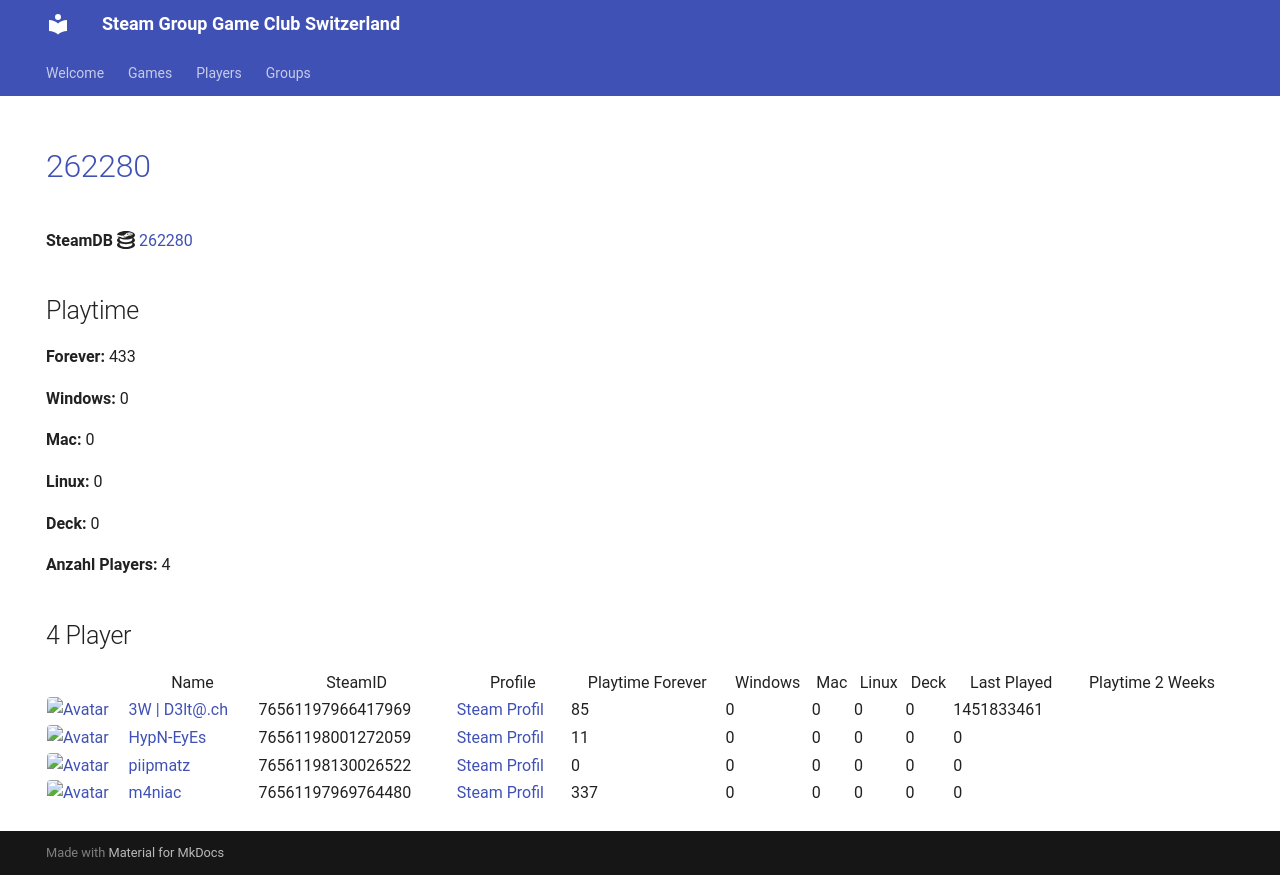

repository: Game-Club-Switzerland/steam.gameclub.ch · page: game/262280/index.html · generator: mkdocs

---
hide:
  - navigation
  - toc
---
# <a href="https://store.steampowered.com/app/262280">262280</a>

**SteamDB :simple-steamdb:** <a href="https://steamdb.info/app/262280">262280</a>

## Playtime

**Forever:** 433

**Windows:** 0

**Mac:** 0

**Linux:** 0

**Deck:** 0

**Anzahl Players:** 4
## 4 Player

<table id="charts-table" class="display" style="width:100%">
            <thead>
                <tr>
                    <th></th>
                    <th>Name</th>
                    <th>SteamID</th>
                    <th>Profile</th>
                    <th>Playtime Forever</th>
                    <th>Windows</th>
                    <th>Mac</th>
                    <th>Linux</th>
                    <th>Deck</th>
                    <th>Last Played</th>
                    <th>Playtime 2 Weeks</th>
                </tr>
            </thead>
            <tbody>
        <tr>
<td><a href="/player/76561197966417969" target="_blank" title="3W | D3lt@.ch"><img src="https://avatars.steamstatic.com/363ea361fc7ff2a14a2a780a5e15e66cee03e434_full.jpg" alt="Avatar" style="width:48px;height:48px;border-radius:4px;"></a></td><td><a href="/player/76561197966417969" target="_blank" title="3W | D3lt@.ch">3W | D3lt@.ch</a></td><td>76561197966417969</td><td><a href="https://steamcommunity.com/id/3wd3lta/" target="_blank">Steam Profil</a></td><td>85</td><td>0</td><td>0</td><td>0</td><td>0</td><td>1451833461</td><td></td></tr>
<tr>
<td><a href="/player/76561198001272059" target="_blank" title="HypN-EyEs"><img src="https://avatars.steamstatic.com/18cf9e93edbe79213f24fd277a0c8fc05e9ec68f_full.jpg" alt="Avatar" style="width:48px;height:48px;border-radius:4px;"></a></td><td><a href="/player/76561198001272059" target="_blank" title="HypN-EyEs">HypN-EyEs</a></td><td>76561198001272059</td><td><a href="https://steamcommunity.com/id/HypN-EyEs/" target="_blank">Steam Profil</a></td><td>11</td><td>0</td><td>0</td><td>0</td><td>0</td><td>0</td><td></td></tr>
<tr>
<td><a href="/player/76561197969764480" target="_blank" title="m4niac"><img src="https://avatars.steamstatic.com/7d4a07b7909b83ce6e61db85a98ab4e315c3e6b2_full.jpg" alt="Avatar" style="width:48px;height:48px;border-radius:4px;"></a></td><td><a href="/player/76561197969764480" target="_blank" title="m4niac">m4niac</a></td><td>76561197969764480</td><td><a href="https://steamcommunity.com/profiles/76561197969764480/" target="_blank">Steam Profil</a></td><td>337</td><td>0</td><td>0</td><td>0</td><td>0</td><td>0</td><td></td></tr>
<tr>
<td><a href="/player/76561198130026522" target="_blank" title="piipmatz"><img src="https://avatars.steamstatic.com/d80dda23bd7aac56321ff3e591ac4ad9cdee53e6_full.jpg" alt="Avatar" style="width:48px;height:48px;border-radius:4px;"></a></td><td><a href="/player/76561198130026522" target="_blank" title="piipmatz">piipmatz</a></td><td>76561198130026522</td><td><a href="https://steamcommunity.com/id/piipmatz_ch/" target="_blank">Steam Profil</a></td><td>0</td><td>0</td><td>0</td><td>0</td><td>0</td><td>0</td><td></td></tr>
</tbody>
</table>
